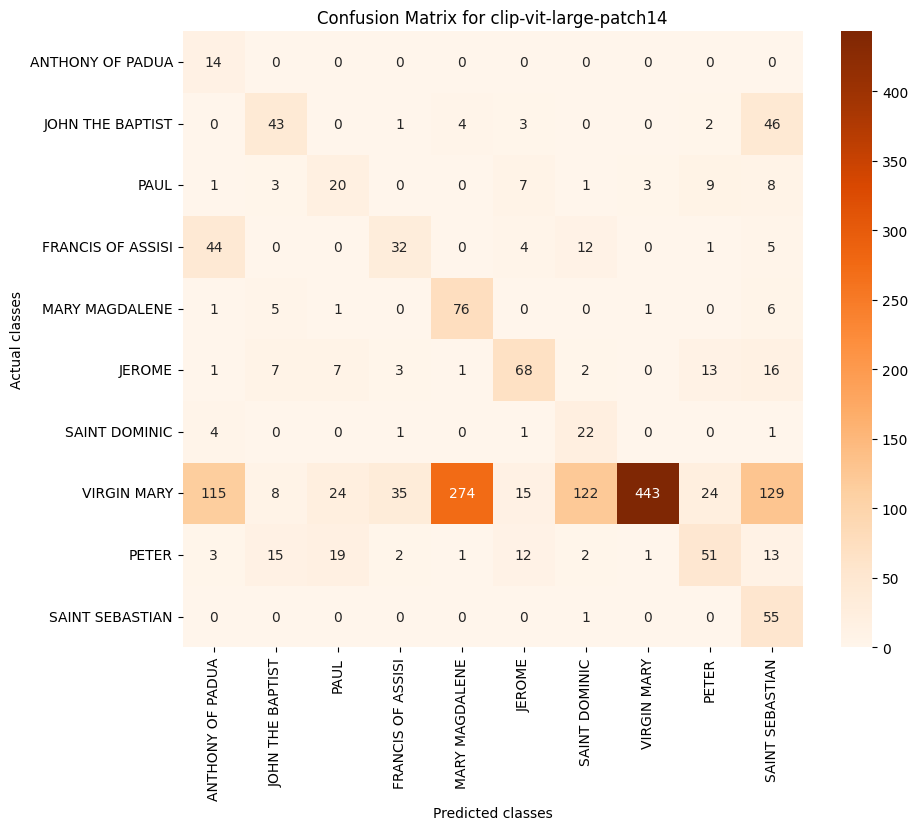

The file beside this chart, header and first rows:
, ANTHONY OF PADUA, JOHN THE BAPTIST, PAUL, FRANCIS OF ASSISI, MARY MAGDALENE, JEROME, SAINT DOMINIC, VIRGIN MARY, PETER, SAINT SEBASTIAN
ANTHONY OF PADUA, 14, 0, 0, 0, 0, 0, 0, 0, 0, 0
JOHN THE BAPTIST, 0, 43, 0, 1, 4, 3, 0, 0, 2, 46
PAUL, 1, 3, 20, 0, 0, 7, 1, 3, 9, 8
FRANCIS OF ASSISI, 44, 0, 0, 32, 0, 4, 12, 0, 1, 5
MARY MAGDALENE, 1, 5, 1, 0, 76, 0, 0, 1, 0, 6
JEROME, 1, 7, 7, 3, 1, 68, 2, 0, 13, 16
SAINT DOMINIC, 4, 0, 0, 1, 0, 1, 22, 0, 0, 1
VIRGIN MARY, 115, 8, 24, 35, 274, 15, 122, 443, 24, 129
PETER, 3, 15, 19, 2, 1, 12, 2, 1, 51, 13
SAINT SEBASTIAN, 0, 0, 0, 0, 0, 0, 1, 0, 0, 55
